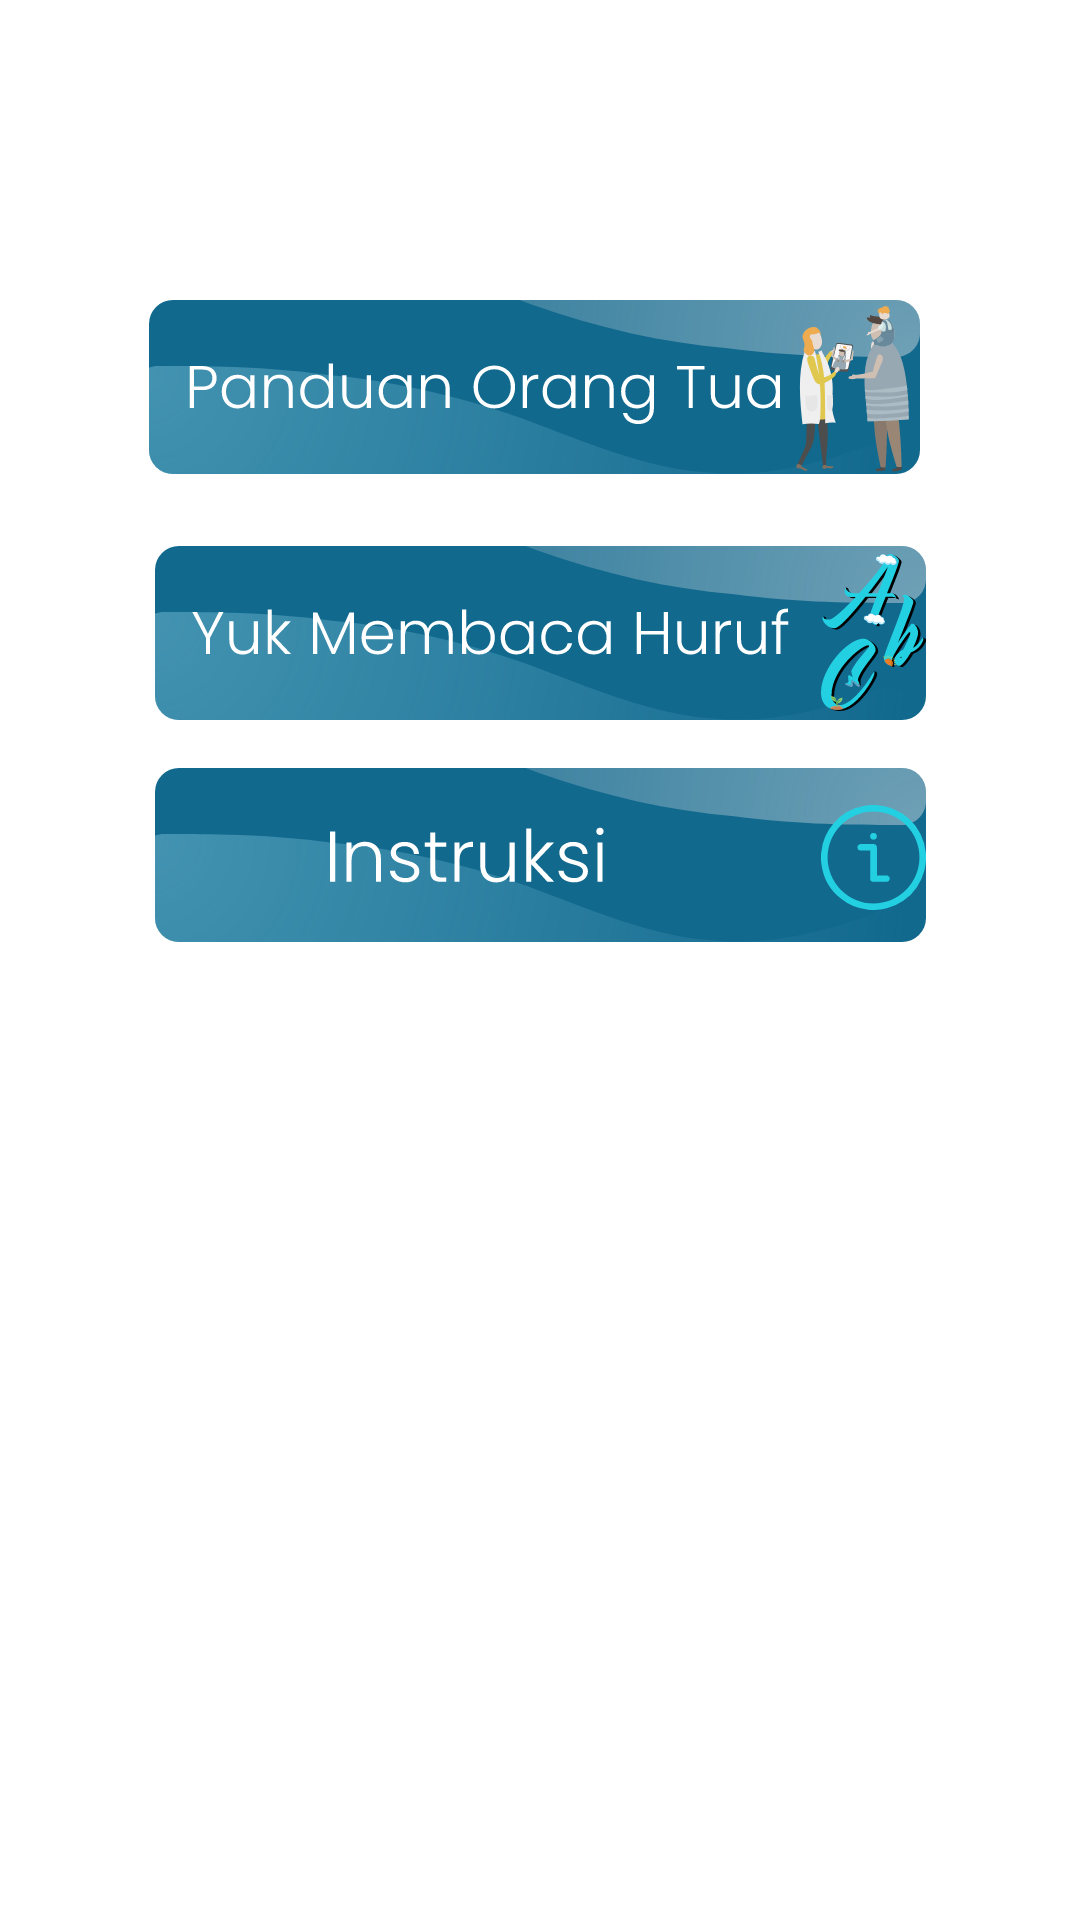

Layout XML and referenced resources for this Android screen:
<!-- AndroidManifest.xml: application theme Theme.YukBaca -->
<!-- res/layout/fragment_huruf.xml -->
<?xml version="1.0" encoding="utf-8"?>
<androidx.constraintlayout.widget.ConstraintLayout xmlns:android="http://schemas.android.com/apk/res/android"
    xmlns:app="http://schemas.android.com/apk/res-auto"
    xmlns:tools="http://schemas.android.com/tools"
    android:layout_width="match_parent"
    android:layout_height="match_parent"
    android:orientation="horizontal"
    tools:context=".fragment.HurufFragment">

    <androidx.appcompat.widget.AppCompatButton
        android:id="@+id/btnangka"
        android:layout_width="wrap_content"
        android:layout_height="wrap_content"
        android:layout_marginTop="16dp"
        android:background="@drawable/instruksi"
        android:drawableEnd="@drawable/ic_about"
        android:drawableTint="#23D0E2"
        android:drawablePadding="20dp"
        app:layout_constraintEnd_toEndOf="parent"
        app:layout_constraintStart_toStartOf="parent"
        app:layout_constraintTop_toBottomOf="@+id/btnhuruf" />

    <androidx.appcompat.widget.AppCompatButton
        android:id="@+id/btnhuruf"
        android:layout_width="wrap_content"
        android:layout_height="wrap_content"
        android:layout_marginTop="16dp"
        android:background="@drawable/btnhuruf"
        android:drawableEnd="@drawable/huruf"
        app:layout_constraintEnd_toEndOf="parent"
        app:layout_constraintStart_toStartOf="parent"
        app:layout_constraintTop_toBottomOf="@+id/btnortu" />

    <androidx.appcompat.widget.AppCompatButton
        android:id="@+id/btnortu"
        android:layout_width="wrap_content"
        android:layout_height="wrap_content"
        android:layout_marginTop="100dp"
        android:background="@drawable/btnpanduan"
        app:layout_constraintEnd_toEndOf="parent"
        app:layout_constraintHorizontal_bias="0.488"
        app:layout_constraintStart_toStartOf="parent"
        app:layout_constraintTop_toTopOf="parent" />

</androidx.constraintlayout.widget.ConstraintLayout>
<!-- resources referenced by this layout -->
<resources>
  <!-- drawable btnhuruf: vector/xml drawable (drawable, 6120 chars, omitted) -->
  <!-- drawable btnpanduan: vector/xml drawable (drawable, 41938 chars, omitted) -->
  <!-- drawable huruf: vector/xml drawable (drawable, 25250 chars, omitted) -->
  <!-- drawable ic_about (drawable) -->
  <vector xmlns:android="http://schemas.android.com/apk/res/android"
      android:width="35dp"
      android:height="35dp"
      android:viewportWidth="41"
      android:viewportHeight="41">
    <path
        android:fillColor="#FF000000"
        android:pathData="M0,21.7V19.3l0.09,-0.78a20.19,20.19 0,0 1,4.8 -11.3A20,20 0,0 1,17.05 0.31C17.79,0.18 18.55,0.1 19.3,0h2.4c0.12,0 0.23,0.06 0.35,0.07a19.65,19.65 0,0 1,6.5 1.57A20.5,20.5 0,0 1,18.48 40.9,19.88 19.88,0 0,1 7.62,36.44 20.12,20.12 0,0 1,0.31 24C0.18,23.23 0.1,22.46 0,21.7ZM20.5,38.44a17.94,17.94 0,1 0,-17.94 -18A18,18 0,0 0,20.5 38.44Z"/>
    <path
        android:fillColor="#FF000000"
        android:pathData="M21.78,27.49h3.54a2.1,2.1 0,0 1,0.71 0.1A1.3,1.3 0,0 1,26.82 29,1.24 1.24,0 0,1 25.66,30q-2.64,0 -5.28,0a1.24,1.24 0,0 1,-1.16 -1.34V17.8h-0.5c-1.12,0 -2.24,0 -3.36,0A1.27,1.27 0,0 1,15 15.36a1.66,1.66 0,0 1,0.58 -0.11h4.89a1.28,1.28 0,0 1,1.36 1.39V27.49Z"/>
    <path
        android:fillColor="#FF000000"
        android:pathData="M21.79,12.22a1.29,1.29 0,0 1,-2.58 0,1.29 1.29,0 0,1 2.58,0Z"/>
  </vector>
  <!-- drawable instruksi: vector/xml drawable (drawable, 4669 chars, omitted) -->
  <style name="Theme.YukBaca" parent="Theme.MaterialComponents.Light.NoActionBar">&gt;
          
          <item name="colorPrimary">@color/purple_500</item>
          <item name="colorPrimaryVariant">@color/purple_700</item>
          <item name="colorOnPrimary">@color/white</item>
          
          <item name="colorSecondary">@color/teal_200</item>
          <item name="colorSecondaryVariant">@color/teal_700</item>
          <item name="colorOnSecondary">@color/black</item>
          
          <item name="android:statusBarColor" tools:targetApi="l">?attr/colorPrimaryVariant</item>
  
          
      </style>
  <color name="purple_500">#FF6200EE</color>
  <color name="purple_700">#FF3700B3</color>
  <color name="white">#FFFFFFFF</color>
  <color name="teal_200">#FF03DAC5</color>
  <color name="teal_700">#FF018786</color>
  <color name="black">#FF000000</color>
</resources>
